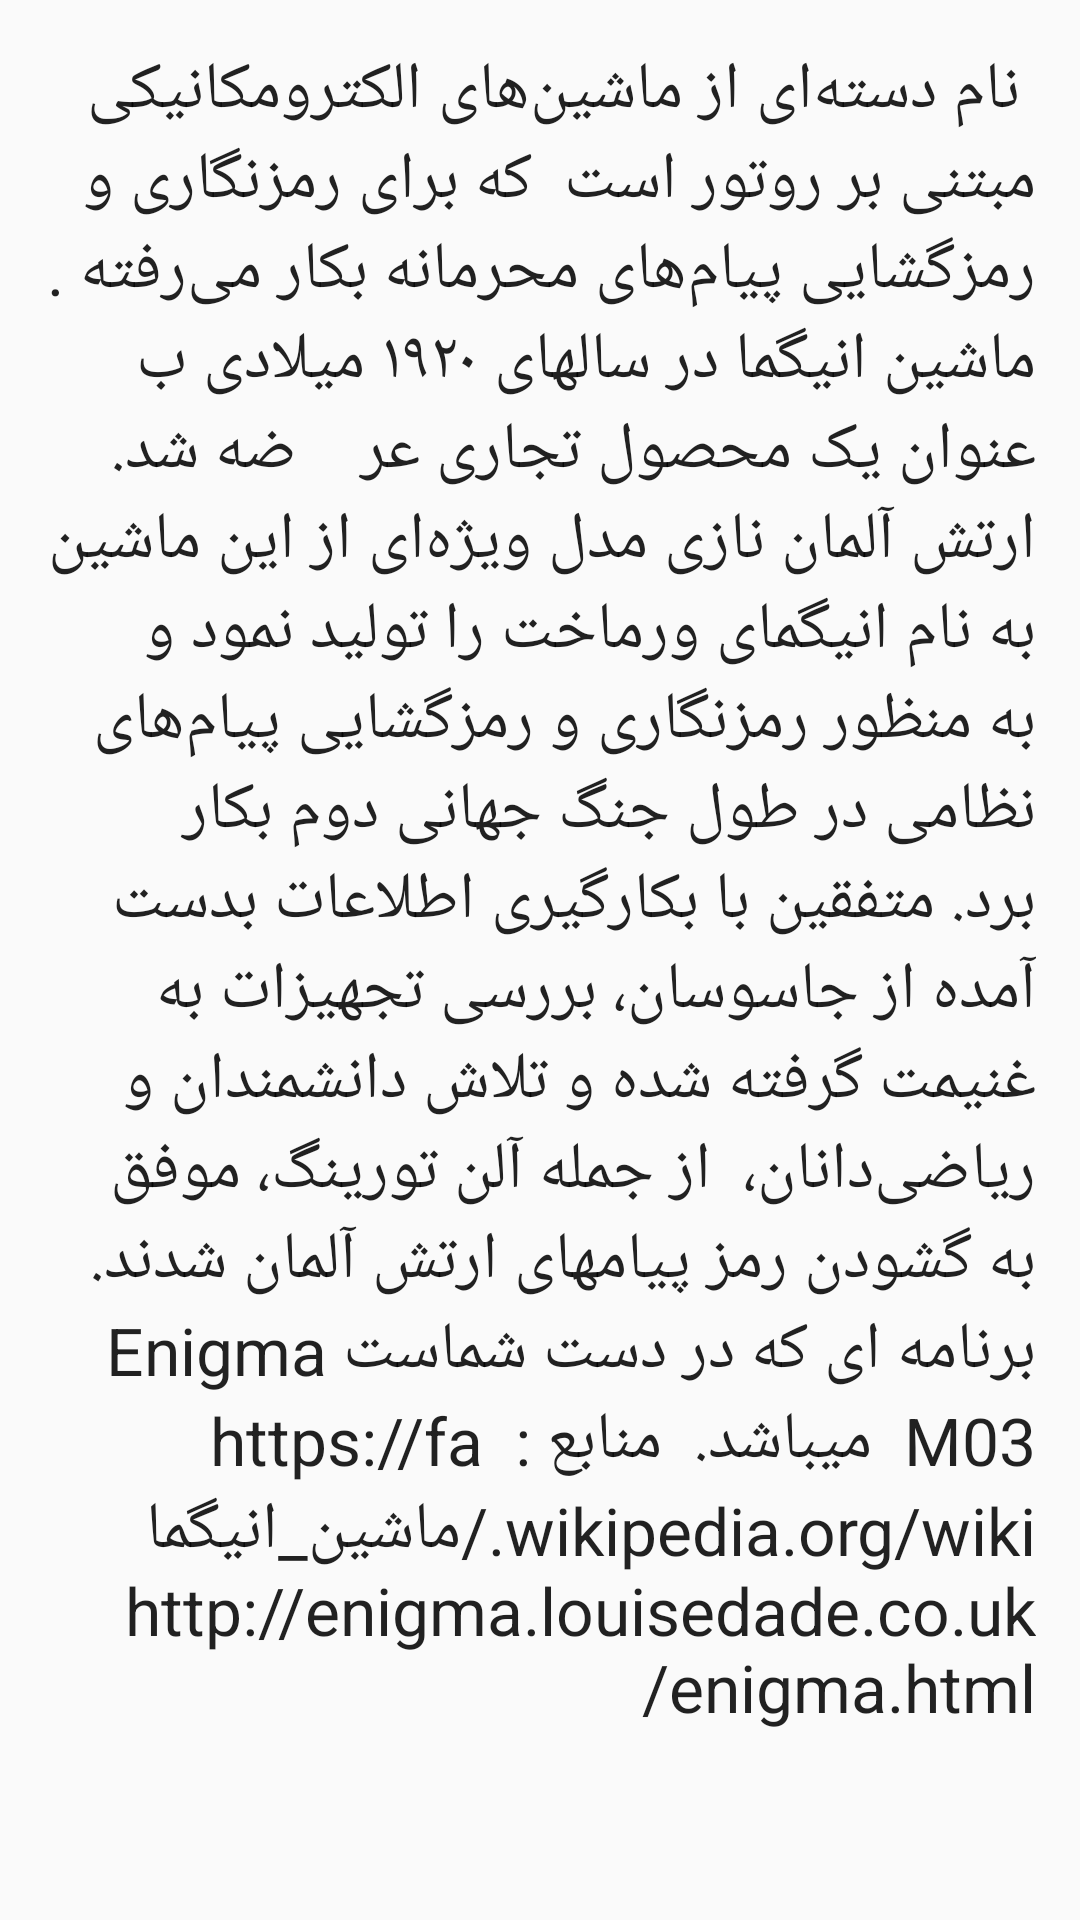

Produce the Android XML layout that renders to this screen, including the resource entries it uses.
<!-- AndroidManifest.xml: application theme AppTheme.NoActionBar -->
<!-- res/layout/activity_about_enigma.xml -->
<?xml version="1.0" encoding="utf-8"?>
<RelativeLayout xmlns:android="http://schemas.android.com/apk/res/android"
    xmlns:tools="http://schemas.android.com/tools"
    android:layout_width="match_parent"
    android:layout_height="match_parent"
    android:paddingBottom="@dimen/activity_vertical_margin"
    android:paddingLeft="@dimen/activity_horizontal_margin"
    android:paddingRight="@dimen/activity_horizontal_margin"
    android:paddingTop="@dimen/activity_vertical_margin"
    tools:context="com.redfirelab.pouria.enigma.AboutEnigma">
<ScrollView
    android:layout_width="match_parent"
    android:layout_height="match_parent">
    <TextView
        android:layout_width="match_parent"
        android:layout_height="match_parent"
        android:textAppearance="?android:attr/textAppearanceLarge"
        android:padding="15dp"
        android:text=" نام دسته‌ای از ماشین‌های الکترومکانیکی مبتنی بر روتور است
 که برای رمزنگاری و رمزگشایی پیام‌های محرمانه بکار می‌رفته
. ماشین انیگما در سالهای ۱۹۲۰ میلادی ب عنوان یک محصول تجاری عر    ضه شد.
 ارتش آلمان نازی مدل ویژه‌ای از این ماشین به نام انیگمای ورماخت را تولید نمود
و به منظور رمزنگاری و رمزگشایی پیام‌های نظامی در طول جنگ جهانی دوم بکار برد.
متفقین با بکارگیری اطلاعات بدست آمده از جاسوسان، بررسی تجهیزات به غنیمت گرفته شده و تلاش دانشمندان و ریاضی‌دانان،
 از جمله آلن تورینگ، موفق به گشودن رمز پیامهای ارتش آلمان شدند.

برنامه ای که در دست شماست Enigma M03  میباشد.

منابع :

https://fa.wikipedia.org/wiki/ماشین_انیگما
http://enigma.louisedade.co.uk/enigma.html"
        android:id="@+id/textView3"
       />
    </ScrollView>

    </RelativeLayout>
<!-- resources referenced by this layout -->
<resources>
  <style name="AppTheme.NoActionBar">
          <item name="windowActionBar">false</item>
          <item name="windowNoTitle">true</item>
      </style>
</resources>
